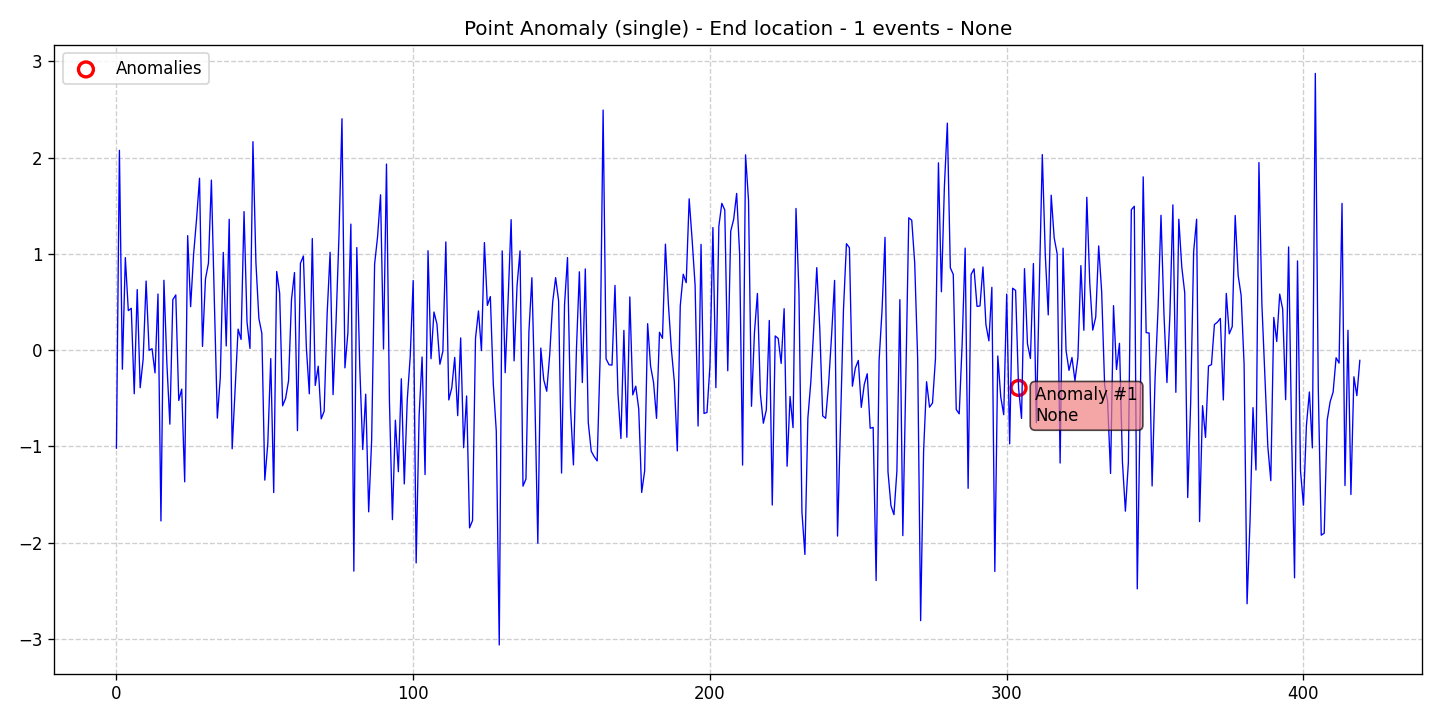

Values plotted in this chart, from the file beside it:
data, stationary, det_lin_up, det_lin_down, det_quad, det_cubic, det_exp, det_damped, stoc_trend, volatility, single_seas, multiple_seas, point_anom_single, point_anom_multi, collect_anom, context_anom, mean_shift, var_shift, trend_shift, date, is_break, is_anomaly, is_multi, location_beginning
-1.019, 0, 0, 0, 0, 0, 0, 0, 0, 0, 0, 0, 1, 0, 0, 0, 0, 0, 0, 2020-01-01, 0, 0, 0, 0
2.074, 0, 0, 0, 0, 0, 0, 0, 0, 0, 0, 0, 1, 0, 0, 0, 0, 0, 0, 2020-01-02, 0, 0, 0, 0
-0.1997, 0, 0, 0, 0, 0, 0, 0, 0, 0, 0, 0, 1, 0, 0, 0, 0, 0, 0, 2020-01-03, 0, 0, 0, 0
0.9602, 0, 0, 0, 0, 0, 0, 0, 0, 0, 0, 0, 1, 0, 0, 0, 0, 0, 0, 2020-01-04, 0, 0, 0, 0
0.4093, 0, 0, 0, 0, 0, 0, 0, 0, 0, 0, 0, 1, 0, 0, 0, 0, 0, 0, 2020-01-05, 0, 0, 0, 0
0.4338, 0, 0, 0, 0, 0, 0, 0, 0, 0, 0, 0, 1, 0, 0, 0, 0, 0, 0, 2020-01-06, 0, 0, 0, 0
-0.4542, 0, 0, 0, 0, 0, 0, 0, 0, 0, 0, 0, 1, 0, 0, 0, 0, 0, 0, 2020-01-07, 0, 0, 0, 0
0.6279, 0, 0, 0, 0, 0, 0, 0, 0, 0, 0, 0, 1, 0, 0, 0, 0, 0, 0, 2020-01-08, 0, 0, 0, 0
-0.3915, 0, 0, 0, 0, 0, 0, 0, 0, 0, 0, 0, 1, 0, 0, 0, 0, 0, 0, 2020-01-09, 0, 0, 0, 0
-0.09587, 0, 0, 0, 0, 0, 0, 0, 0, 0, 0, 0, 1, 0, 0, 0, 0, 0, 0, 2020-01-10, 0, 0, 0, 0
0.7165, 0, 0, 0, 0, 0, 0, 0, 0, 0, 0, 0, 1, 0, 0, 0, 0, 0, 0, 2020-01-11, 0, 0, 0, 0
-0.002556, 0, 0, 0, 0, 0, 0, 0, 0, 0, 0, 0, 1, 0, 0, 0, 0, 0, 0, 2020-01-12, 0, 0, 0, 0
0.0136, 0, 0, 0, 0, 0, 0, 0, 0, 0, 0, 0, 1, 0, 0, 0, 0, 0, 0, 2020-01-13, 0, 0, 0, 0
-0.2376, 0, 0, 0, 0, 0, 0, 0, 0, 0, 0, 0, 1, 0, 0, 0, 0, 0, 0, 2020-01-14, 0, 0, 0, 0
0.5817, 0, 0, 0, 0, 0, 0, 0, 0, 0, 0, 0, 1, 0, 0, 0, 0, 0, 0, 2020-01-15, 0, 0, 0, 0
-1.776, 0, 0, 0, 0, 0, 0, 0, 0, 0, 0, 0, 1, 0, 0, 0, 0, 0, 0, 2020-01-16, 0, 0, 0, 0
0.7244, 0, 0, 0, 0, 0, 0, 0, 0, 0, 0, 0, 1, 0, 0, 0, 0, 0, 0, 2020-01-17, 0, 0, 0, 0
-0.1393, 0, 0, 0, 0, 0, 0, 0, 0, 0, 0, 0, 1, 0, 0, 0, 0, 0, 0, 2020-01-18, 0, 0, 0, 0
-0.7701, 0, 0, 0, 0, 0, 0, 0, 0, 0, 0, 0, 1, 0, 0, 0, 0, 0, 0, 2020-01-19, 0, 0, 0, 0
0.5231, 0, 0, 0, 0, 0, 0, 0, 0, 0, 0, 0, 1, 0, 0, 0, 0, 0, 0, 2020-01-20, 0, 0, 0, 0
0.5722, 0, 0, 0, 0, 0, 0, 0, 0, 0, 0, 0, 1, 0, 0, 0, 0, 0, 0, 2020-01-21, 0, 0, 0, 0
-0.524, 0, 0, 0, 0, 0, 0, 0, 0, 0, 0, 0, 1, 0, 0, 0, 0, 0, 0, 2020-01-22, 0, 0, 0, 0
-0.4058, 0, 0, 0, 0, 0, 0, 0, 0, 0, 0, 0, 1, 0, 0, 0, 0, 0, 0, 2020-01-23, 0, 0, 0, 0
-1.369, 0, 0, 0, 0, 0, 0, 0, 0, 0, 0, 0, 1, 0, 0, 0, 0, 0, 0, 2020-01-24, 0, 0, 0, 0
1.188, 0, 0, 0, 0, 0, 0, 0, 0, 0, 0, 0, 1, 0, 0, 0, 0, 0, 0, 2020-01-25, 0, 0, 0, 0
0.4499, 0, 0, 0, 0, 0, 0, 0, 0, 0, 0, 0, 1, 0, 0, 0, 0, 0, 0, 2020-01-26, 0, 0, 0, 0
0.9918, 0, 0, 0, 0, 0, 0, 0, 0, 0, 0, 0, 1, 0, 0, 0, 0, 0, 0, 2020-01-27, 0, 0, 0, 0
1.36, 0, 0, 0, 0, 0, 0, 0, 0, 0, 0, 0, 1, 0, 0, 0, 0, 0, 0, 2020-01-28, 0, 0, 0, 0
1.785, 0, 0, 0, 0, 0, 0, 0, 0, 0, 0, 0, 1, 0, 0, 0, 0, 0, 0, 2020-01-29, 0, 0, 0, 0
0.03765, 0, 0, 0, 0, 0, 0, 0, 0, 0, 0, 0, 1, 0, 0, 0, 0, 0, 0, 2020-01-30, 0, 0, 0, 0
0.7383, 0, 0, 0, 0, 0, 0, 0, 0, 0, 0, 0, 1, 0, 0, 0, 0, 0, 0, 2020-01-31, 0, 0, 0, 0
0.9019, 0, 0, 0, 0, 0, 0, 0, 0, 0, 0, 0, 1, 0, 0, 0, 0, 0, 0, 2020-02-01, 0, 0, 0, 0
1.765, 0, 0, 0, 0, 0, 0, 0, 0, 0, 0, 0, 1, 0, 0, 0, 0, 0, 0, 2020-02-02, 0, 0, 0, 0
0.5011, 0, 0, 0, 0, 0, 0, 0, 0, 0, 0, 0, 1, 0, 0, 0, 0, 0, 0, 2020-02-03, 0, 0, 0, 0
-0.7075, 0, 0, 0, 0, 0, 0, 0, 0, 0, 0, 0, 1, 0, 0, 0, 0, 0, 0, 2020-02-04, 0, 0, 0, 0
-0.285, 0, 0, 0, 0, 0, 0, 0, 0, 0, 0, 0, 1, 0, 0, 0, 0, 0, 0, 2020-02-05, 0, 0, 0, 0
1.014, 0, 0, 0, 0, 0, 0, 0, 0, 0, 0, 0, 1, 0, 0, 0, 0, 0, 0, 2020-02-06, 0, 0, 0, 0
0.04222, 0, 0, 0, 0, 0, 0, 0, 0, 0, 0, 0, 1, 0, 0, 0, 0, 0, 0, 2020-02-07, 0, 0, 0, 0
1.358, 0, 0, 0, 0, 0, 0, 0, 0, 0, 0, 0, 1, 0, 0, 0, 0, 0, 0, 2020-02-08, 0, 0, 0, 0
-1.026, 0, 0, 0, 0, 0, 0, 0, 0, 0, 0, 0, 1, 0, 0, 0, 0, 0, 0, 2020-02-09, 0, 0, 0, 0
-0.4025, 0, 0, 0, 0, 0, 0, 0, 0, 0, 0, 0, 1, 0, 0, 0, 0, 0, 0, 2020-02-10, 0, 0, 0, 0
0.2173, 0, 0, 0, 0, 0, 0, 0, 0, 0, 0, 0, 1, 0, 0, 0, 0, 0, 0, 2020-02-11, 0, 0, 0, 0
0.1101, 0, 0, 0, 0, 0, 0, 0, 0, 0, 0, 0, 1, 0, 0, 0, 0, 0, 0, 2020-02-12, 0, 0, 0, 0
1.438, 0, 0, 0, 0, 0, 0, 0, 0, 0, 0, 0, 1, 0, 0, 0, 0, 0, 0, 2020-02-13, 0, 0, 0, 0
0.2905, 0, 0, 0, 0, 0, 0, 0, 0, 0, 0, 0, 1, 0, 0, 0, 0, 0, 0, 2020-02-14, 0, 0, 0, 0
0.01634, 0, 0, 0, 0, 0, 0, 0, 0, 0, 0, 0, 1, 0, 0, 0, 0, 0, 0, 2020-02-15, 0, 0, 0, 0
2.164, 0, 0, 0, 0, 0, 0, 0, 0, 0, 0, 0, 1, 0, 0, 0, 0, 0, 0, 2020-02-16, 0, 0, 0, 0
0.9104, 0, 0, 0, 0, 0, 0, 0, 0, 0, 0, 0, 1, 0, 0, 0, 0, 0, 0, 2020-02-17, 0, 0, 0, 0
0.3284, 0, 0, 0, 0, 0, 0, 0, 0, 0, 0, 0, 1, 0, 0, 0, 0, 0, 0, 2020-02-18, 0, 0, 0, 0
0.1726, 0, 0, 0, 0, 0, 0, 0, 0, 0, 0, 0, 1, 0, 0, 0, 0, 0, 0, 2020-02-19, 0, 0, 0, 0
-1.351, 0, 0, 0, 0, 0, 0, 0, 0, 0, 0, 0, 1, 0, 0, 0, 0, 0, 0, 2020-02-20, 0, 0, 0, 0
-0.9739, 0, 0, 0, 0, 0, 0, 0, 0, 0, 0, 0, 1, 0, 0, 0, 0, 0, 0, 2020-02-21, 0, 0, 0, 0
-0.08895, 0, 0, 0, 0, 0, 0, 0, 0, 0, 0, 0, 1, 0, 0, 0, 0, 0, 0, 2020-02-22, 0, 0, 0, 0
-1.481, 0, 0, 0, 0, 0, 0, 0, 0, 0, 0, 0, 1, 0, 0, 0, 0, 0, 0, 2020-02-23, 0, 0, 0, 0
0.8163, 0, 0, 0, 0, 0, 0, 0, 0, 0, 0, 0, 1, 0, 0, 0, 0, 0, 0, 2020-02-24, 0, 0, 0, 0
0.5907, 0, 0, 0, 0, 0, 0, 0, 0, 0, 0, 0, 1, 0, 0, 0, 0, 0, 0, 2020-02-25, 0, 0, 0, 0
-0.5795, 0, 0, 0, 0, 0, 0, 0, 0, 0, 0, 0, 1, 0, 0, 0, 0, 0, 0, 2020-02-26, 0, 0, 0, 0
-0.5023, 0, 0, 0, 0, 0, 0, 0, 0, 0, 0, 0, 1, 0, 0, 0, 0, 0, 0, 2020-02-27, 0, 0, 0, 0
-0.3196, 0, 0, 0, 0, 0, 0, 0, 0, 0, 0, 0, 1, 0, 0, 0, 0, 0, 0, 2020-02-28, 0, 0, 0, 0
0.5264, 0, 0, 0, 0, 0, 0, 0, 0, 0, 0, 0, 1, 0, 0, 0, 0, 0, 0, 2020-02-29, 0, 0, 0, 0
... 360 more rows
